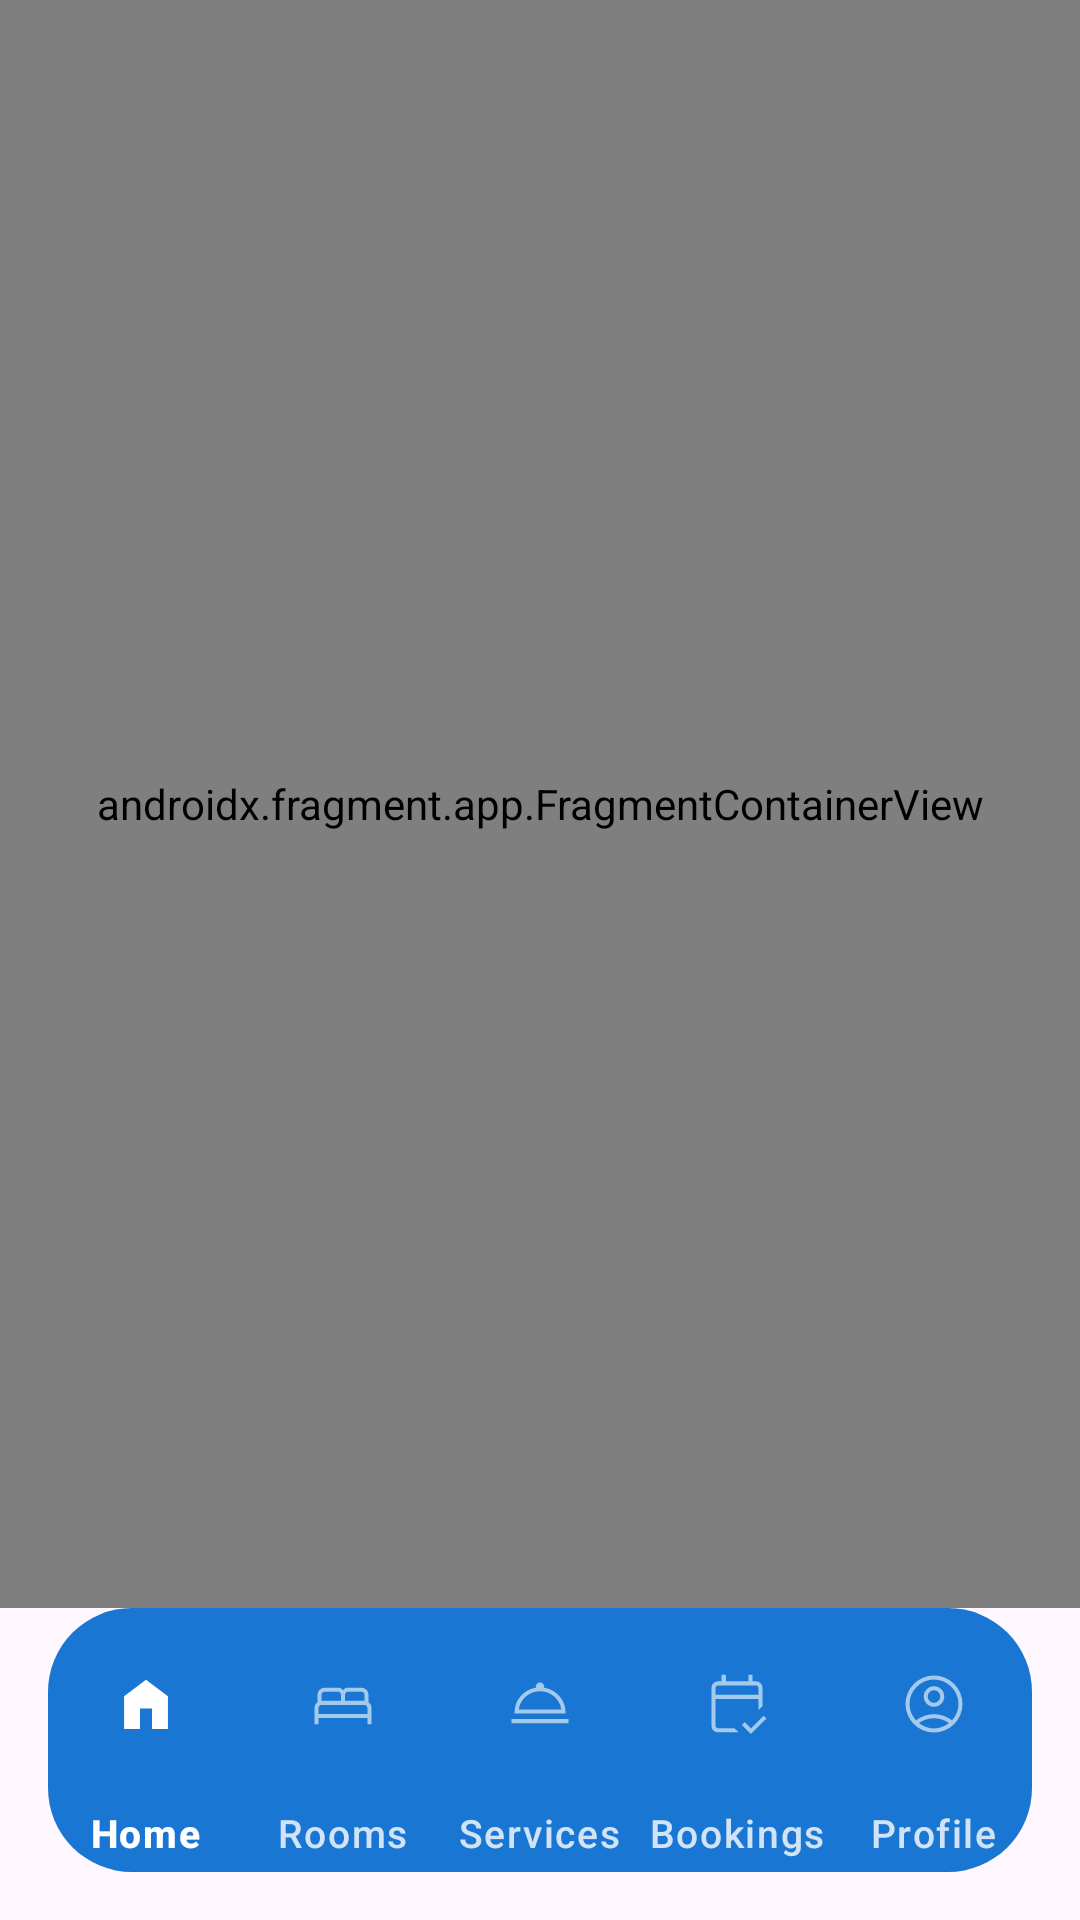

This screen was rendered from an Android layout file. Write that file and the resources it references.
<!-- AndroidManifest.xml: application theme Theme.LuxeVista -->
<!-- res/layout/activity_main.xml -->
<?xml version="1.0" encoding="utf-8"?>
<androidx.constraintlayout.widget.ConstraintLayout xmlns:android="http://schemas.android.com/apk/res/android"
    xmlns:app="http://schemas.android.com/apk/res-auto"
    xmlns:tools="http://schemas.android.com/tools"
    android:id="@+id/main"
    android:layout_width="match_parent"
    android:layout_height="match_parent"
    tools:context=".MainActivity">

    <androidx.fragment.app.FragmentContainerView
        android:id="@+id/nav_host_fragment"
        android:name="androidx.navigation.fragment.NavHostFragment"
        android:layout_width="0dp"
        android:layout_height="0dp"
        app:defaultNavHost="true"
        app:navGraph="@navigation/nav_graph"
        app:layout_constraintTop_toTopOf="parent"
        app:layout_constraintBottom_toTopOf="@id/bottom_nav"
        app:layout_constraintStart_toStartOf="parent"
        app:layout_constraintEnd_toEndOf="parent" />

    <com.google.android.material.bottomnavigation.BottomNavigationView
        android:id="@+id/bottom_nav"
        android:layout_width="0dp"
        android:layout_height="@dimen/bottom_nav_height"
        android:layout_marginStart="16dp"
        android:layout_marginEnd="16dp"
        android:layout_marginBottom="16dp"
        android:background="@drawable/bottom_nav_bg"
        android:elevation="8dp"
        android:paddingTop="20dp"
        android:paddingBottom="0dp"
        app:itemIconSize="@dimen/bottom_nav_icon_size"
        app:itemIconTint="@color/nav_icon_tint"
        app:itemRippleColor="@null"
        app:itemBackground="@android:color/transparent"
        app:labelVisibilityMode="labeled"
        app:itemPaddingTop="0dp"
        app:itemPaddingBottom="8dp"
        app:itemTextAppearanceActive="@style/TextAppearance.BottomNav.Active"
        app:itemTextAppearanceInactive="@style/TextAppearance.BottomNav.Inactive"
        app:itemTextColor="@color/bottom_nav_text_color"
        app:menu="@menu/bottom_nav_menu"
        app:layout_constraintBottom_toBottomOf="parent"
        app:layout_constraintStart_toStartOf="parent"
        app:layout_constraintEnd_toEndOf="parent" />

</androidx.constraintlayout.widget.ConstraintLayout>
<!-- resources referenced by this layout -->
<resources>
  <dimen name="bottom_nav_height">88dp</dimen>
  <dimen name="bottom_nav_icon_size">24dp</dimen>
  <!-- drawable bottom_nav_bg (drawable) -->
  <?xml version="1.0" encoding="utf-8"?>
  <inset xmlns:android="http://schemas.android.com/apk/res/android"
      android:insetLeft="0dp"
      android:insetTop="0dp"
      android:insetRight="0dp"
      android:insetBottom="0dp">
      <shape android:shape="rectangle">
          <solid android:color="#1976D2" />
          <corners android:radius="28dp" />
          <padding
              android:left="0dp"
              android:top="0dp"
              android:right="0dp"
              android:bottom="16dp" />
          <size android:height="88dp" />
      </shape>
  </inset>
  <style name="TextAppearance.BottomNav.Active" parent="TextAppearance.Material3.LabelMedium">
          <item name="android:textColor">#FFFFFFFF</item>
          <item name="android:textStyle">bold</item>
          <item name="android:textSize">13sp</item>
      </style>
  <style name="TextAppearance.BottomNav.Inactive" parent="TextAppearance.Material3.LabelMedium">
          <item name="android:textColor">#FFFFFFFF</item>
          <item name="android:textStyle">normal</item>
          <item name="android:textSize">13sp</item>
      </style>
  <style name="Theme.LuxeVista" parent="Base.Theme.LuxeVista" />
  <style name="Base.Theme.LuxeVista" parent="Theme.Material3.DayNight.NoActionBar">
          
          
      </style>
</resources>
